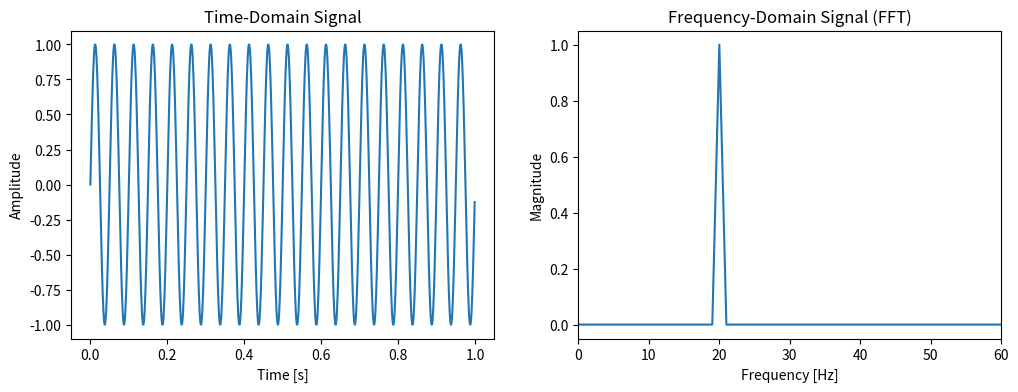
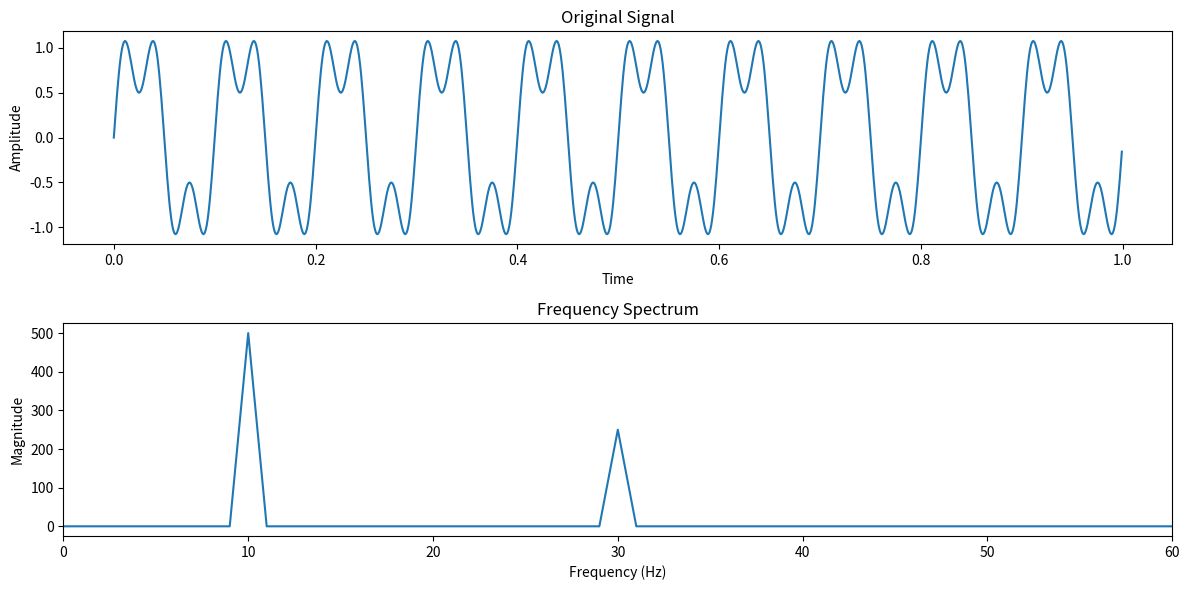
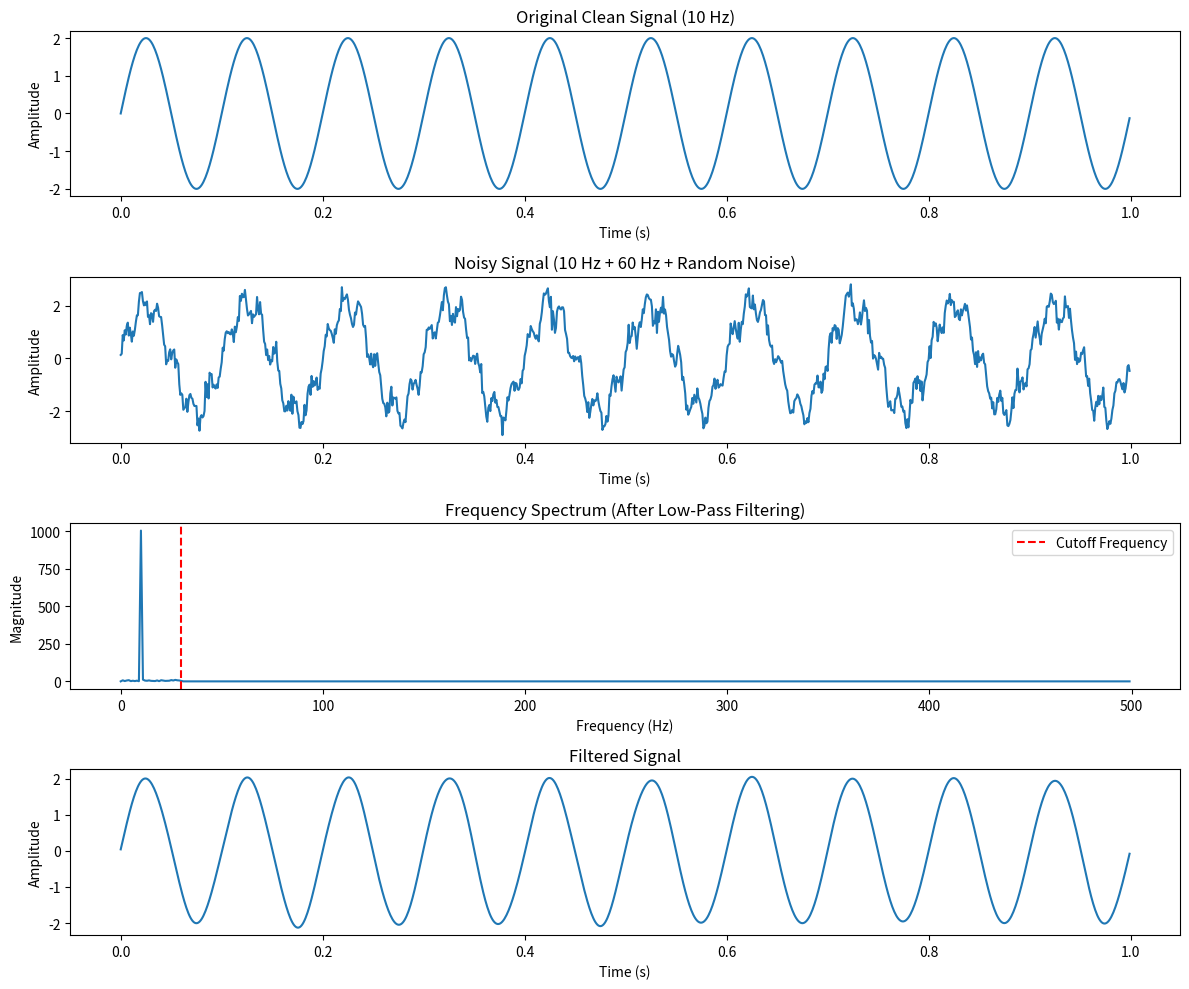
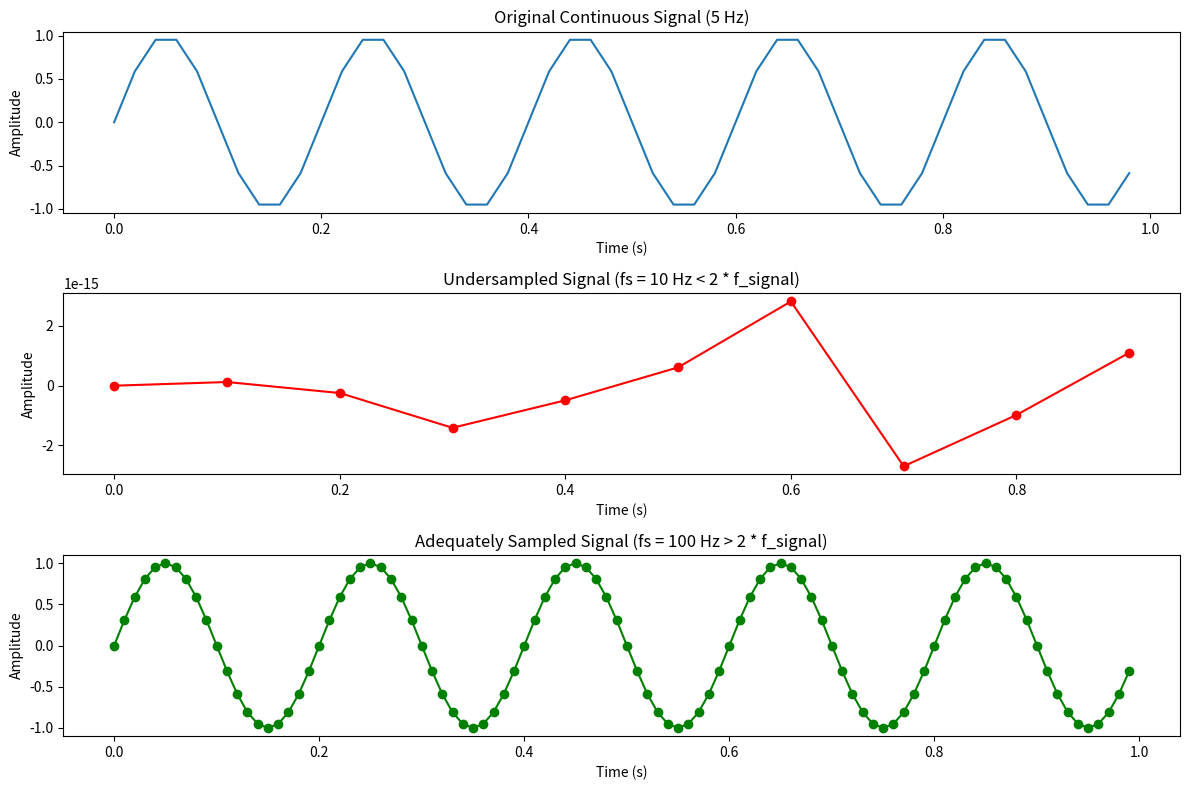

Source code (Python) for these figures, in order:
import numpy as np
import matplotlib.pyplot as plt
from scipy.fftpack import fft, ifft

%matplotlib inline

# Importing required libraries
import numpy as np
import matplotlib.pyplot as plt
from scipy.fft import fft, fftfreq

# Define a simple sine wave signal
sampling_rate = 1000  # Samples per second
T = 1.0 / sampling_rate  # Sampling interval
x = np.linspace(0.0, 1.0, sampling_rate, endpoint=False)
freq = 20  # Frequency of the signal in Hz
signal = np.sin(2 * np.pi * freq * x)

# Compute the FFT
fft_result = fft(signal)
fft_freq = fftfreq(sampling_rate, T)

# Plot the signal and its FFT
fig, (ax1, ax2) = plt.subplots(1, 2, figsize=(12, 4))
ax1.plot(x, signal)
ax1.set_title('Time-Domain Signal')
ax1.set_xlabel('Time [s]')
ax1.set_ylabel('Amplitude')

# Modify the FFT plot to span from 0 to 60 Hz
ax2.plot(fft_freq[:sampling_rate // 2], 2.0 / sampling_rate * np.abs(fft_result[:sampling_rate // 2]))
ax2.set_title('Frequency-Domain Signal (FFT)')
ax2.set_xlabel('Frequency [Hz]')
ax2.set_ylabel('Magnitude')
ax2.set_xlim(0, 60)  # Set x-axis limit from 0 to 60 Hz

plt.show()

# The FFT graph shows a peak at 45 Hz, indicating that the signal's main frequency component is 45 Hz.

# Generate a signal
t = np.linspace(0, 1, 1000, endpoint=False)

freq1=10
amp1=1

freq2=30
amp2=0.5

signal = amp1 * np.sin(2 * np.pi * freq1 * t) + amp2 * np.sin(2 * np.pi * freq2 * t)

# Compute the Fourier transform
fft_result = fft(signal)
frequencies = np.fft.fftfreq(len(t), t[1] - t[0])

# Plot the original signal and its frequency spectrum
plt.figure(figsize=(12, 6))
plt.subplot(2, 1, 1)
plt.plot(t, signal)
plt.title('Original Signal')
plt.xlabel('Time')
plt.ylabel('Amplitude')

plt.subplot(2, 1, 2)
plt.plot(frequencies[:len(frequencies)//2], np.abs(fft_result)[:len(frequencies)//2])
plt.title('Frequency Spectrum')
plt.xlabel('Frequency (Hz)')
plt.ylabel('Magnitude')
plt.xlim(0, 60)  # Set x-axis limit to 60 Hz
plt.tight_layout()
plt.show()

#  Removing 60 Hz Noise with a Low-Pass Filter

# Generate a signal with 60 Hz noise (simulating power line interference)
t = np.linspace(0, 1, 1000, endpoint=False)
clean_signal = 2 * np.sin(2 * np.pi * 10 * t)  # 10 Hz sine wave
noise_60hz = 0.5 * np.sin(2 * np.pi * 60 * t)  # 60 Hz noise
noisy_signal = clean_signal + noise_60hz + 0.2 * np.random.normal(size=len(t))

# Compute the Fourier transform
fft_result = fft(noisy_signal)
frequencies = np.fft.fftfreq(len(t), t[1] - t[0])

# Apply a low-pass filter to remove 60 Hz noise
cutoff_frequency = 30  # Hz
fft_result[np.abs(frequencies) > cutoff_frequency] = 0

# Compute the inverse Fourier transform
filtered_signal = ifft(fft_result).real

# Plot the results
plt.figure(figsize=(12, 10))

plt.subplot(4, 1, 1)
plt.plot(t, clean_signal)
plt.title('Original Clean Signal (10 Hz)')
plt.xlabel('Time (s)')
plt.ylabel('Amplitude')

plt.subplot(4, 1, 2)
plt.plot(t, noisy_signal)
plt.title('Noisy Signal (10 Hz + 60 Hz + Random Noise)')
plt.xlabel('Time (s)')
plt.ylabel('Amplitude')

plt.subplot(4, 1, 3)
plt.plot(frequencies[:len(frequencies)//2], np.abs(fft_result)[:len(frequencies)//2])
plt.title('Frequency Spectrum (After Low-Pass Filtering)')
plt.xlabel('Frequency (Hz)')
plt.ylabel('Magnitude')
plt.axvline(x=cutoff_frequency, color='r', linestyle='--', label='Cutoff Frequency')
plt.legend()

plt.subplot(4, 1, 4)
plt.plot(t, filtered_signal)
plt.title('Filtered Signal')
plt.xlabel('Time (s)')
plt.ylabel('Amplitude')

plt.tight_layout()
plt.show()

# Calculate and print the Signal-to-Noise Ratio (SNR) before and after filtering
def calculate_snr(signal, noise):
    return 10 * np.log10(np.sum(signal**2) / np.sum(noise**2))

snr_before = calculate_snr(clean_signal, noisy_signal - clean_signal)
snr_after = calculate_snr(clean_signal, filtered_signal - clean_signal)

print(f"SNR before filtering: {snr_before:.2f} dB")
print(f"SNR after filtering: {snr_after:.2f} dB")
print(f"SNR improvement: {snr_after - snr_before:.2f} dB")


# Example demonstrating the Nyquist frequency for discrete signals

# Import necessary libraries
import numpy as np
import matplotlib.pyplot as plt

def demonstrate_nyquist_frequency(sample_rate,fs_low, fs_adequate):
    # Set up the sampling parameters
    duration = 1.0  # seconds
    f_signal = 5  # Hz, frequency of the signal

    # Generate time arrays
    t_low = np.linspace(0, duration, int(fs_low * duration), endpoint=False)
    t_adequate = np.linspace(0, duration, int(fs_adequate * duration), endpoint=False)

    # Generate the original continuous signal
    t_continuous = np.linspace(0, duration, sample_rate, endpoint=False)
    signal_continuous = np.sin(2 * np.pi * f_signal * t_continuous)

    # Sample the signal at different rates
    signal_low = np.sin(2 * np.pi * f_signal * t_low)
    signal_adequate = np.sin(2 * np.pi * f_signal * t_adequate)

    # Plot the results
    plt.figure(figsize=(12, 8))

    plt.subplot(3, 1, 1)
    plt.plot(t_continuous, signal_continuous)
    plt.title('Original Continuous Signal (5 Hz)')
    plt.xlabel('Time (s)')
    plt.ylabel('Amplitude')

    plt.subplot(3, 1, 2)
    plt.plot(t_low, signal_low, 'ro-')
    plt.title(f'Undersampled Signal (fs = {fs_low} Hz < 2 * f_signal)')
    plt.xlabel('Time (s)')
    plt.ylabel('Amplitude')

    plt.subplot(3, 1, 3)
    plt.plot(t_adequate, signal_adequate, 'go-')
    plt.title(f'Adequately Sampled Signal (fs = {fs_adequate} Hz > 2 * f_signal)')
    plt.xlabel('Time (s)')
    plt.ylabel('Amplitude')

    plt.tight_layout()
    plt.show()

    print(f"Nyquist frequency: {f_signal * 2} Hz")
    print(f"Sampling frequency for undersampling: {fs_low} Hz")
    print(f"Sampling frequency for adequate sampling: {fs_adequate} Hz")

# Call the function with the desired sampling rates
demonstrate_nyquist_frequency(50,10,100)